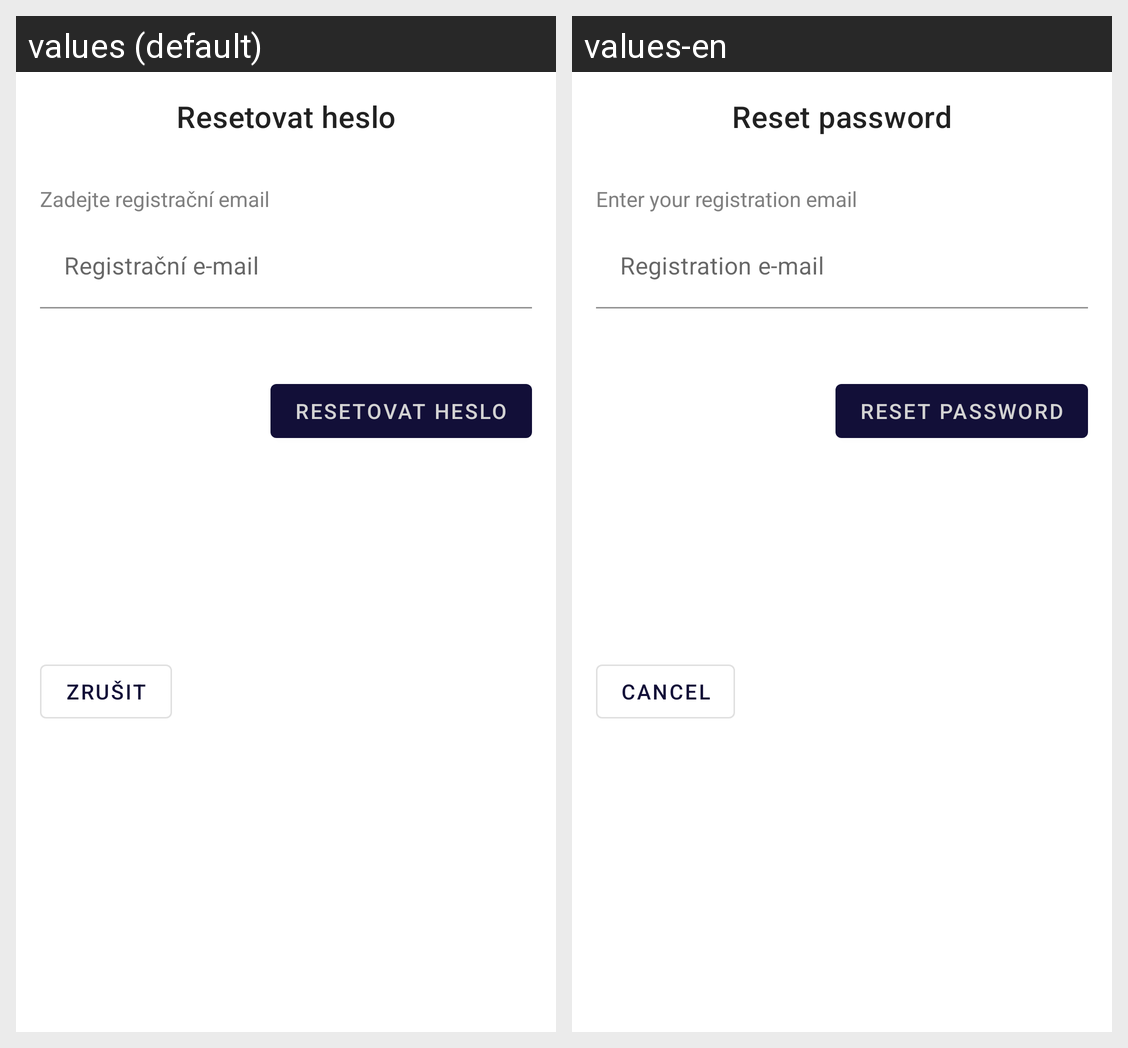

The same Android screen rendered under two of its app's locales, left to right. List the strings drawn on it with the default value and each locale's translation.
Android screen res/layout/dialog_forgotten_password.xml rendered under 2 locales, left to right: values (default), values-en. Device: Nexus 5 (rendered at 1080×1920; each locale shown at half size, 540×960, under a caption strip naming it); theme Theme.DebtDragon.
Strings drawn on this screen, with the default value and each locale's value (text and hints the layout hard-codes, and strings that could not be matched under every locale, appear in the picture but are not listed):

reset_password_dialog_title
  values: Resetovat heslo
  values-en: Reset password

reset_password_dialog_subtitle
  values: Zadejte registrační email
  values-en: Enter your registration email

reset_password_dialog_registration_mail
  values: Registrační e-mail
  values-en: Registration e-mail

reset_password_dialog_btn_reset_password
  values: Resetovat heslo
  values-en: Reset password

btn_cancel
  values: Zrušit
  values-en: Cancel
